Photos from the image-classification dataset "dataset" in the GitHub repository alevinas/minecraftImagesRNA. Its 6 classes are: araña, cerdo, creeper, gato, vaca, zombie.

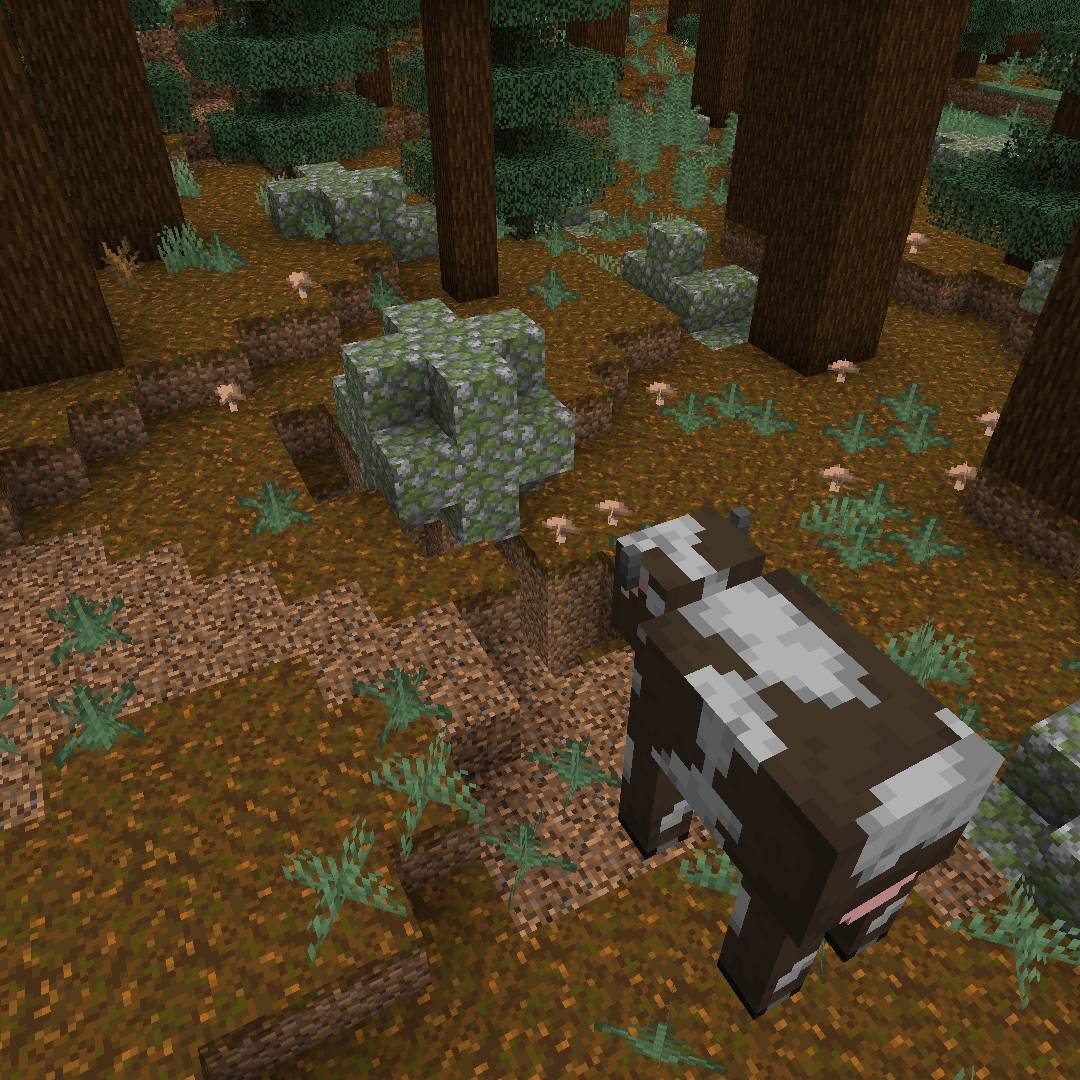
Label: vaca

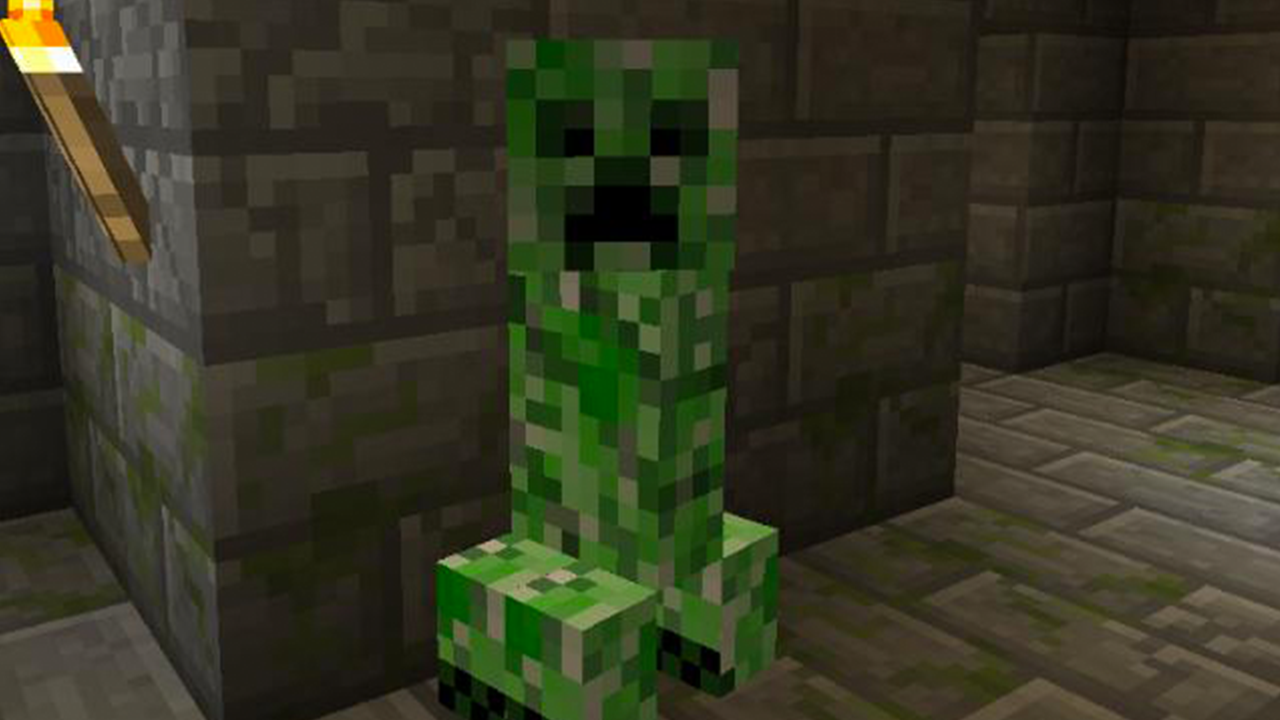
Label: creeper

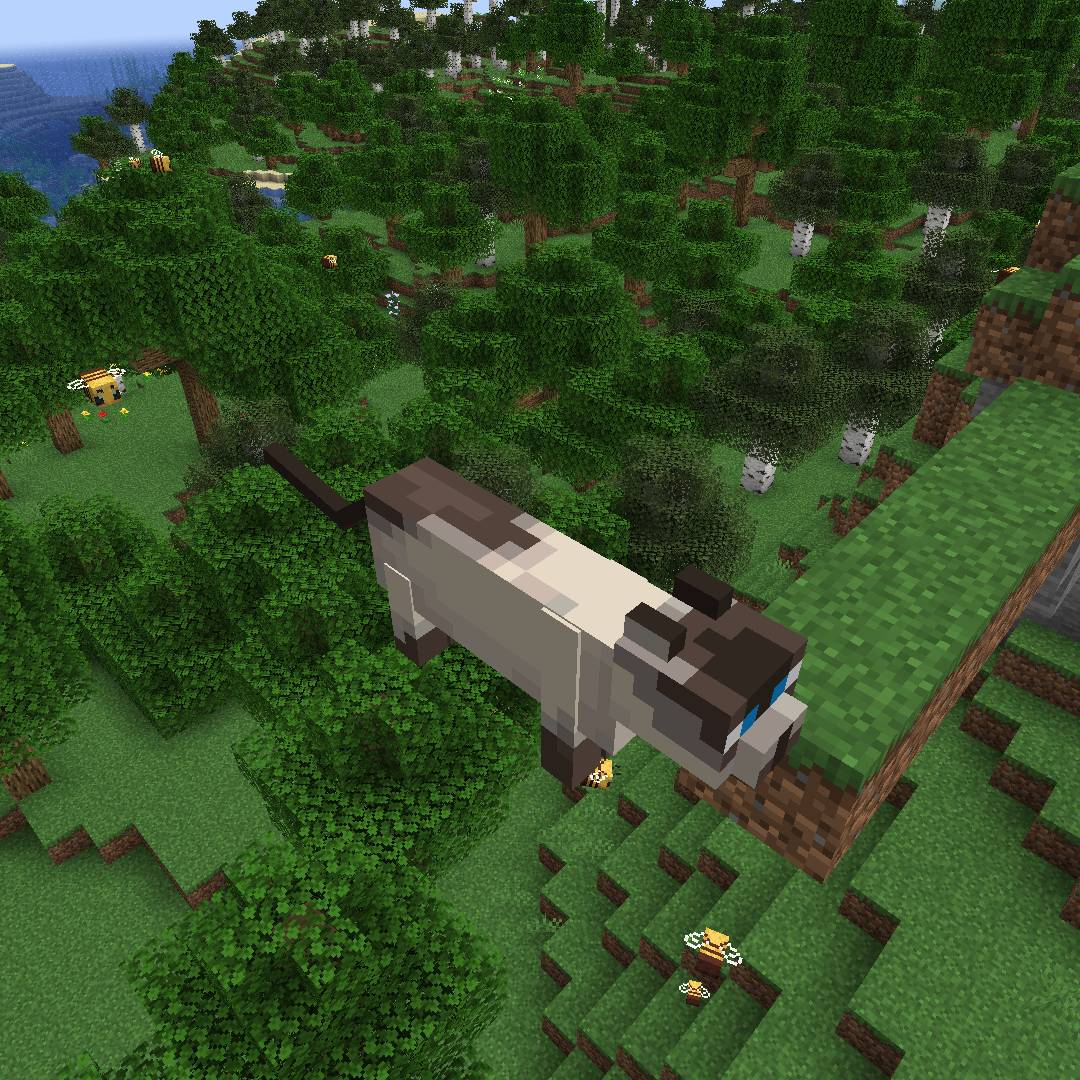
Label: gato

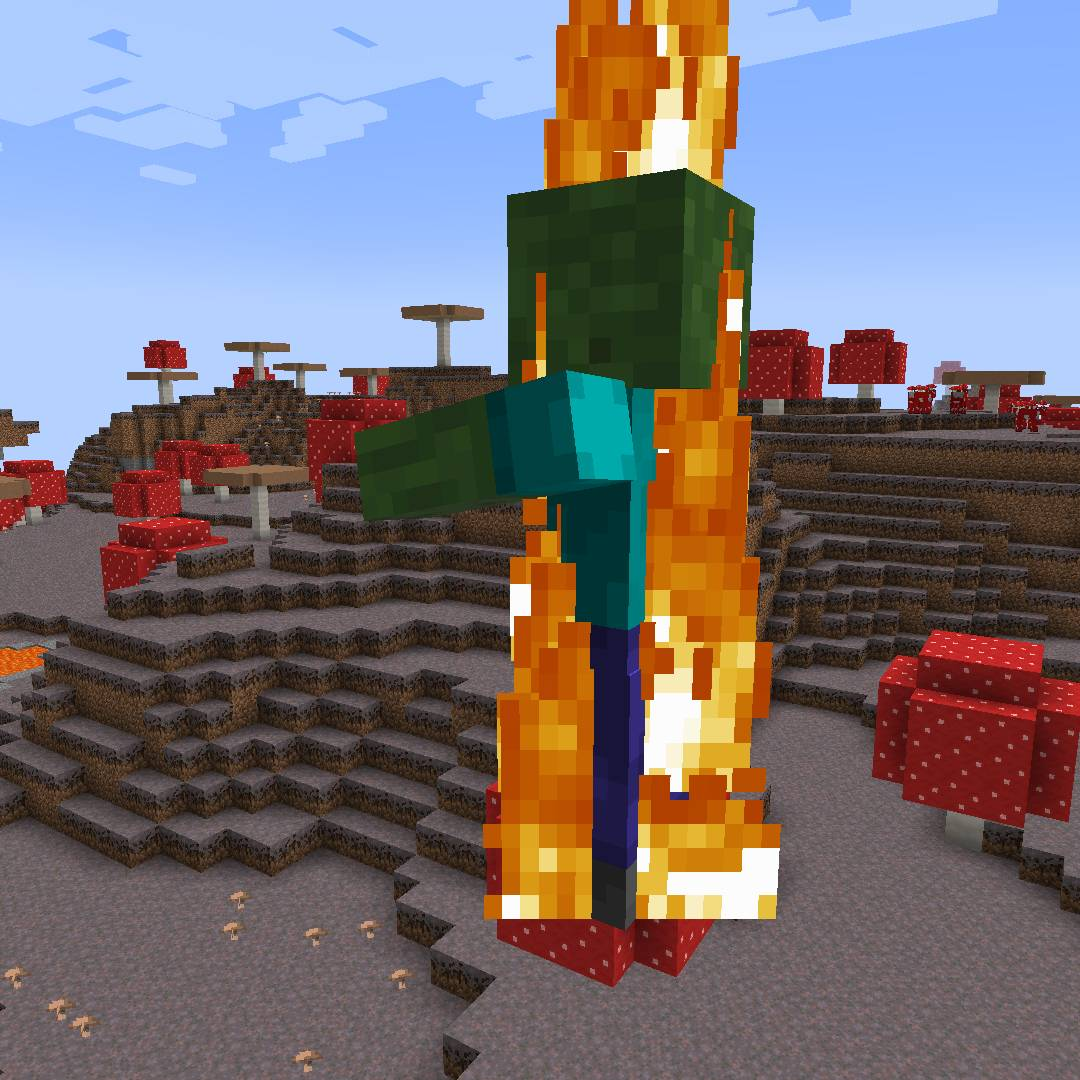
Label: zombie

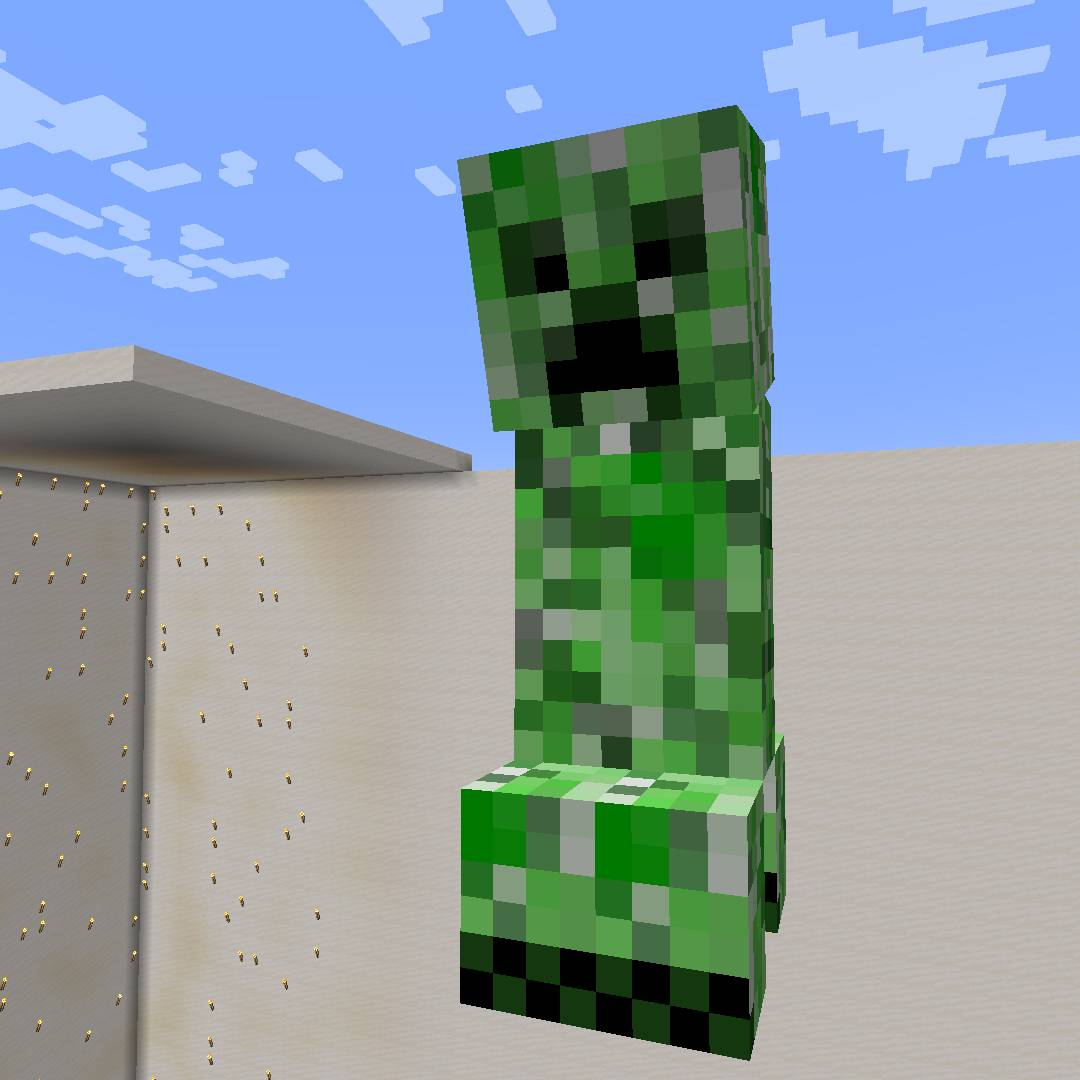
Label: creeper

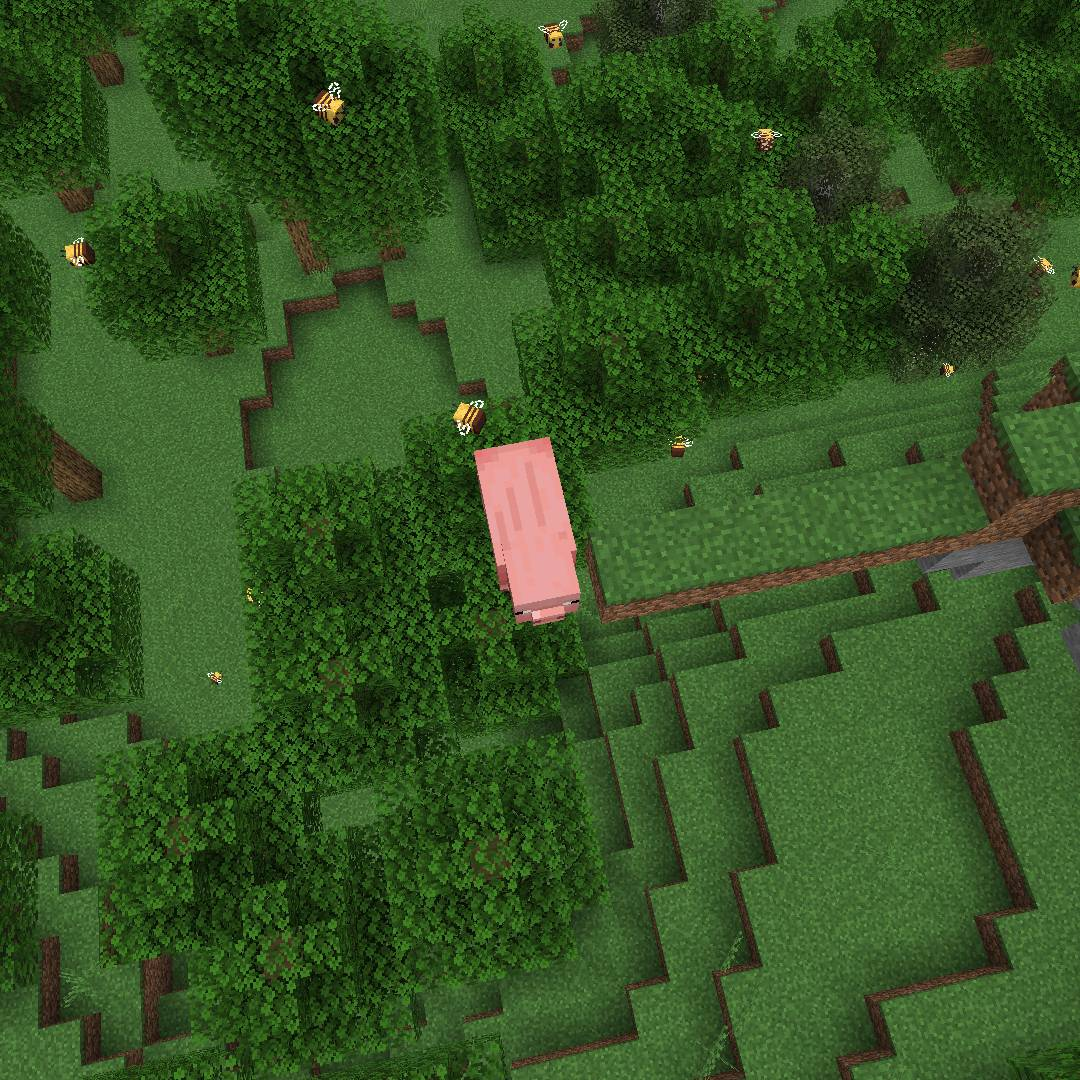
Label: cerdo
